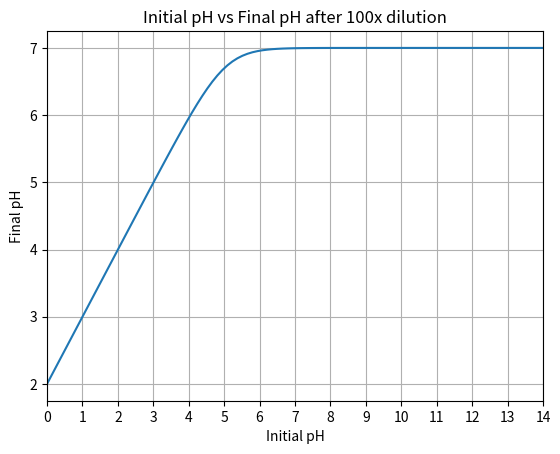

The matplotlib source for this figure:
import math
import numpy as np
import matplotlib.pyplot as plt
from dataclasses import dataclass

# Constants
k_w = math.pow(10, -14)  # Water dissociation constant at 25°C
init_volume = 0.1  # Initial volume in liters
dilution_factor = 100
total_volume = init_volume * dilution_factor

@dataclass
class Solution:
    volume: float
    pH: float

    def __post_init__(self):
        self.H_molarity = math.pow(10, -self.pH)
        self.H_mole = self.H_molarity * self.volume

    @classmethod
    def from_mole(cls, volume: float, H_mole: float):
        H_molarity = H_mole / volume
        pH = -math.log10(H_molarity)
        return cls(volume, pH)

# Function to calculate total pH after dilution
def calculate_total_pH(init_pH):
    init_aq = Solution(volume=init_volume, pH=init_pH)
    diluent = Solution(volume=total_volume - init_aq.volume, pH=-math.log10(math.sqrt(k_w)))

    total_aq = Solution.from_mole(volume=total_volume, H_mole=init_aq.H_mole + diluent.H_mole)

    return total_aq.pH

initial_pH_values = np.linspace(0, 14, 100)
final_pH_values = [calculate_total_pH(pH) for pH in initial_pH_values]

plt.plot(initial_pH_values, final_pH_values)
plt.title("Initial pH vs Final pH after 100x dilution")
plt.xlabel("Initial pH")
plt.ylabel("Final pH")
plt.xlim(0, 14)
plt.xticks(np.arange(0, 15, 1))
plt.grid()
plt.show()